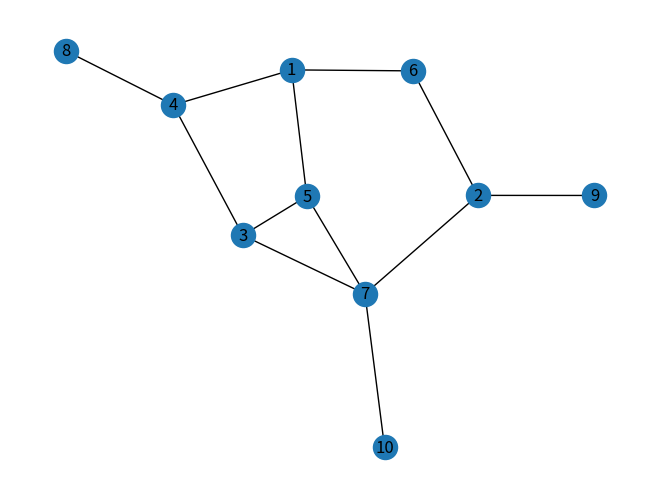
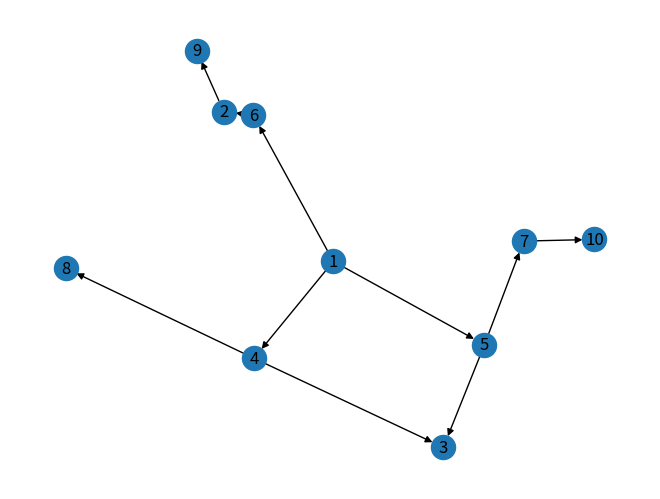
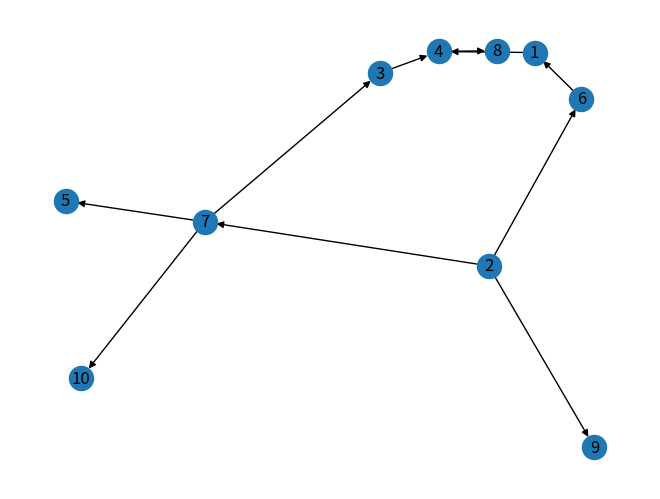

Python code for these plots, in order:
# coding: utf-8

import numpy as np
import pandas as pd
import networkx as nx
import matplotlib.pyplot as plt

def gen_DAG(G, src):
    D = nx.DiGraph()
    cur = [src, ]
    visited = set()
    while len(cur) > 0:
        next_tmp = set()
        visited = visited | set(cur)
        for i in cur:
            next_tmp = next_tmp | set(G.neighbors(i))
        next_tmp = next_tmp - visited
        for i in cur:
            nei = G.neighbors(i)
            for n in nei:
                if n in next_tmp:
                    # print("{}->{}".format(i, n))
                    D.add_edge(i, n)
        cur = list(next_tmp)
    return D


def calc_path(G, G_dag, src, recursive=False):
    child = list(G.successors(src))
    if len(child) == 0:
        return 1 / len(G_dag[src])
    sum = 0
    for i in child:
        sum += calc_path(G, G_dag, i, True)
    if recursive:
        return (sum + 1) / len(G_dag[src])
    else:
        return sum


G = nx.Graph()
G.add_nodes_from([i for i in range(1, 11)])
G.add_edges_from([(1, 4), (1, 5), (1, 6), (4, 8), (4, 3), (5, 3), (5, 7), (6, 2), (3, 7), (7, 2), (7, 10), (9, 2)])

# 网络图
nx.draw(G,with_labels = True)
plt.show()

# Question 1
#                              1
#                            / | \
#                           4  5  6
#                         / | /|  |
#                        /  |/ |  |
#                       8   3--7--2
#                              |  |
#                             10  9
# 上图为一个社会网络图的例子。利用GN算法寻找从以下节点开始经过每条边的最短路径的数目
# 节点1，节点2

D1 = gen_DAG(G, 1)
# 处理过的层次网络图，去掉了同层的边，变成了有向图
nx.draw(D1, with_labels=True)
plt.show()

dag = nx.predecessor(D1, 1)
print(calc_path(D1, dag, 1))

D2 = gen_DAG(G, 2)
# 处理过的层次网络图，去掉了同层的边，变成了有向图
nx.draw(D2, with_labels=True)
plt.show()

dag = nx.predecessor(D2, 2)
print(calc_path(D2, dag, 2))
